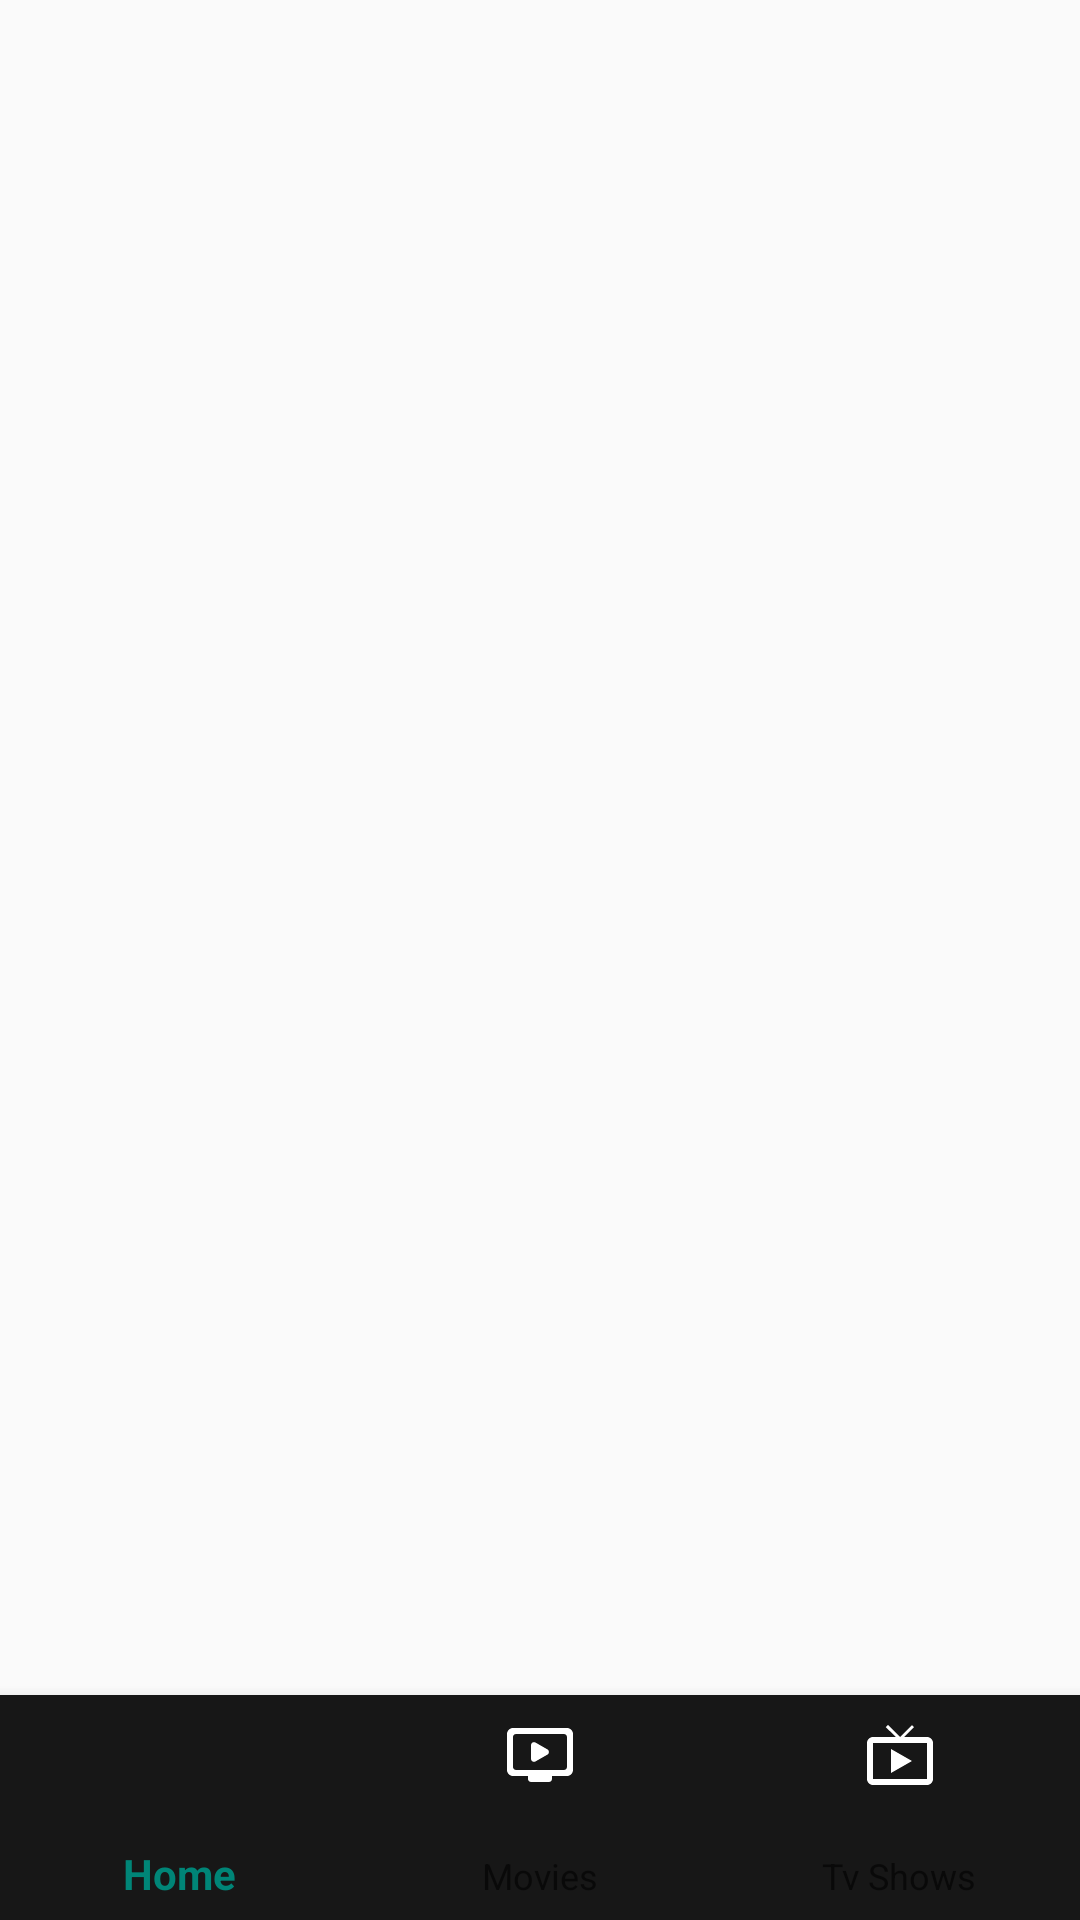

Write the Android layout XML for this screen, with the resource values it uses.
<!-- AndroidManifest.xml: application theme AppTheme -->
<!-- res/layout/activity_main.xml -->
<androidx.drawerlayout.widget.DrawerLayout xmlns:android="http://schemas.android.com/apk/res/android"
    xmlns:app="http://schemas.android.com/apk/res-auto"
    xmlns:tools="http://schemas.android.com/tools"
    android:layout_width="match_parent"
    android:layout_height="match_parent"
    tools:context=".HomePageActivity">

    <androidx.coordinatorlayout.widget.CoordinatorLayout
        android:id="@+id/coordinator_layout"
        android:layout_width="match_parent"
        android:layout_height="match_parent">

        <com.google.android.material.appbar.AppBarLayout
            android:id="@+id/appbar"
            android:layout_width="match_parent"
            android:layout_height="wrap_content"
            android:theme="@style/Theme.AppCompat.Light.DialogWhenLarge" />

        <FrameLayout
            android:id="@+id/fragment_container"
            android:layout_width="match_parent"
            android:layout_height="match_parent"
            app:layout_behavior="@string/appbar_scrolling_view_behavior"
            app:layout_constraintBottom_toTopOf="@+id/bottom_navigation"
            app:layout_constraintEnd_toEndOf="parent"
            app:layout_constraintStart_toStartOf="parent"
            app:layout_constraintTop_toTopOf="parent"
            />

        <com.google.android.material.bottomnavigation.BottomNavigationView
            android:id="@+id/bottom_navigation"
            android:layout_width="match_parent"
            android:layout_height="75dp"
            android:layout_alignParentBottom="true"
            android:layout_gravity="bottom"
            android:background="@color/navigation_background"
            app:itemIconTint="@drawable/item_selected"
            app:itemTextColor="@drawable/item_selected"
            app:labelVisibilityMode="labeled"
            app:menu="@menu/bottom_navigation_menu" />
    </androidx.coordinatorlayout.widget.CoordinatorLayout>

</androidx.drawerlayout.widget.DrawerLayout>
<!-- resources referenced by this layout -->
<resources>
  <color name="navigation_background">#171717</color>
      // bottom navigation bar color codes ends
  <style name="AppTheme" parent="Theme.AppCompat.Light.NoActionBar">
          
          <item name="colorPrimary">@color/colorPrimary</item>
          <item name="colorPrimaryDark">@color/colorPrimaryDark</item>
          <item name="colorAccent">@color/colorAccent</item>
          <item name="android:textColorPrimary">@android:color/white</item>
      </style>
  <color name="colorPrimary">#008577</color>
  <color name="colorPrimaryDark">#010C0A</color>
  <color name="colorAccent">#FFFFFF</color>
  
      // bottom navigation bar color codes start
</resources>
